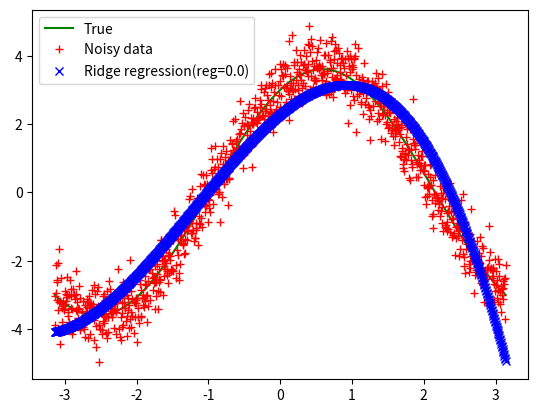

Generate this figure with matplotlib:
import numpy as np
import matplotlib.pyplot as plt

class RidgeRegressor(object):
    """Simple implementation of ridge regression.
        TODO: Add cross-validation procedure to select regularization param reg.
    """
    
    def __init__(self, reg=0.0):
        """ Argument
                reg: regularization parameter.
                In the case of ordinary least-squares regression, reg = 0.
        """
        self.reg = reg
    
    def train(self, X, y):
        """ Learning parameters (model) with training samples.
            Arguments
                X: nxd matrix of n d-dimensional samples 
                y: output vector corresponding to training samples
        """
        n, d = X.shape
        # Adding bias terms: X -> n x (d+1) matrix
        X = np.hstack((np.ones((n, 1)), X))
        R = self.reg * np.eye(d+1)
        # No regularization for bias term.
        R[0,0] = 0
        
        # Learning params: (X.T X + reg I)w = X.T y  
        A = np.dot(X.T, X) + R
        b = np.dot(X.T, y)
        self.params = np.linalg.solve(A, b)
        
    def predict(self, X):
        """ Predict output of new test samples using learned params.
            Arguments
                X: m x d matrix of m d-dimensional new samples
            Return
                Output vector (m x 1) corresponding to m given test samples.
        """
        m, d = X.shape
        # Adding bias terms
        X = np.hstack((np.ones((m, 1)), X))
        return np.dot(X, self.params)

def test(n=1000):
    """ Test RidgeRegressor with synthetic 1d data.
    """
    X = np.linspace(-np.pi, np.pi, n)
    y = 2*np.sin(X) + 3*np.cos(X)
    # Adding Gaussian noise N(0, 0.5^2)
    y_noise = y + 0.5*np.random.normal(size=n)
    
    # Create design/feature matrix
    X2 = np.power(X, 2)
    X3 = np.power(X, 3)
    Xtr = np.c_[X, X2, X3]
    
    regressor = RidgeRegressor(reg=0.0)
    regressor.train(Xtr, y_noise)
    output = regressor.predict(Xtr)
    
    plt.figure()
    plt.plot(X, y, 'g', label='True')
    plt.plot(X, y_noise, 'r+', label='Noisy data')
    plt.plot(X, output, 'bx', label='Ridge regression(reg=%.1f)' %regressor.reg)
    plt.legend(loc='best')
    plt.show()
    
if __name__ == '__main__':
    test()
